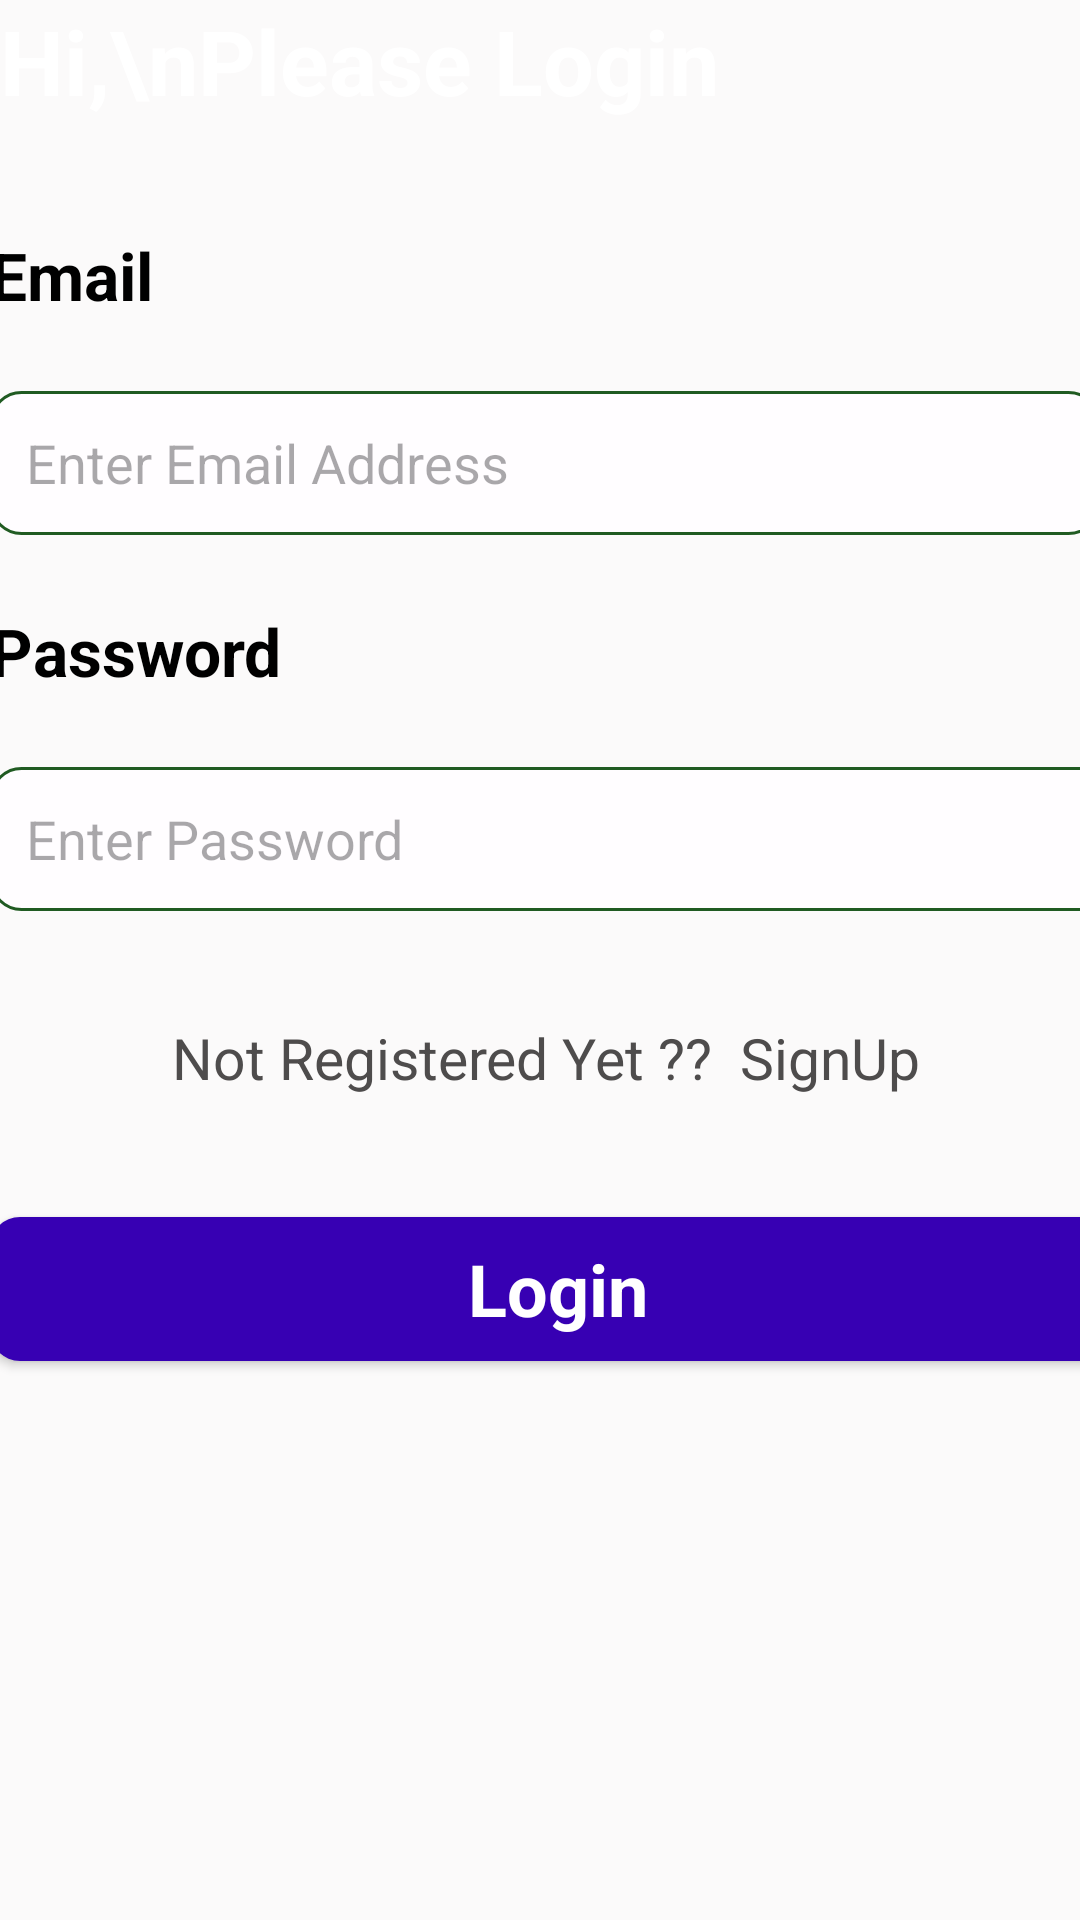

The Android layout XML behind this screen, and the referenced resources:
<!-- AndroidManifest.xml: application theme Theme.FitnessTrackerApp -->
<!-- res/layout/activity_login.xml -->
<?xml version="1.0" encoding="utf-8"?>
<androidx.constraintlayout.widget.ConstraintLayout xmlns:android="http://schemas.android.com/apk/res/android"
    xmlns:app="http://schemas.android.com/apk/res-auto"
    xmlns:tools="http://schemas.android.com/tools"
    android:id="@+id/main"
    android:layout_width="match_parent"
    android:layout_height="match_parent"
    android:background="#FBFAFA"
    tools:context=".LoginActivity">

    <ImageView
        android:id="@+id/imageView"
        android:layout_width="413dp"
        android:layout_height="267dp"
        app:srcCompat="@drawable/design_one"
        tools:ignore="MissingConstraints"
        tools:layout_editor_absoluteX="-1dp"
        tools:layout_editor_absoluteY="-37dp" />

    <TextView
        android:id="@+id/textView"
        android:layout_width="244dp"
        android:layout_height="75dp"
        android:text="Hi,\nPlease Login"
        android:textColor="#ffffff"
        android:textSize="30dp"
        android:textStyle="bold"
        tools:ignore="MissingConstraints"
        tools:layout_editor_absoluteX="16dp"
        tools:layout_editor_absoluteY="16dp" />

    <LinearLayout
        android:layout_width="394dp"
        android:layout_height="455dp"
        android:layout_marginBottom="120dp"
        android:orientation="vertical"
        app:layout_constraintBottom_toBottomOf="parent"
        app:layout_constraintEnd_toEndOf="parent"
        app:layout_constraintHorizontal_bias="0.47"
        app:layout_constraintStart_toStartOf="parent">

        <TextView
            android:id="@+id/textemail"
            android:layout_width="match_parent"
            android:layout_height="wrap_content"
            android:layout_margin="12dp"
            android:text="Email"
            android:textColor="@color/black"
            android:textSize="22sp"
            android:textStyle="bold" />

        <EditText
            android:id="@+id/editTextemail"
            android:layout_width="match_parent"
            android:layout_height="48dp"
            android:layout_margin="12dp"

            android:background="@drawable/edittext_background"
            android:ems="10"
            android:hint="Enter Email Address"
            android:inputType="text"
            android:padding="12dp"
            android:textColor="#707070"
            android:textSize="18sp" />

        <TextView
            android:id="@+id/textpassword"
            android:layout_width="match_parent"
            android:layout_height="wrap_content"
            android:layout_margin="12dp"
            android:text="Password"
            android:textColor="@color/black"
            android:textSize="22sp"
            android:textStyle="bold" />

        <EditText
            android:id="@+id/editTextpassword"
            android:layout_width="373dp"
            android:layout_height="48dp"
            android:layout_margin="12dp"
            android:background="@drawable/edittext_background"
            android:ems="10"
            android:hint="Enter Password"
            android:inputType="textPassword"
            android:padding="12dp"
            android:textColor="#707070"
            android:textSize="18sp" />


        <TextView
            android:id="@+id/textview32"
            android:layout_width="match_parent"
            android:layout_height="54dp"
            android:layout_gravity="center"
            android:layout_margin="12dp"
            android:padding="12dp"
            android:text="Not Registered Yet ??  SignUp"
            android:textAlignment="center"
            android:textColor="#4E4C4C"
            android:textSize="19sp"

            />

        <androidx.appcompat.widget.AppCompatButton
            android:id="@+id/loginbutton"
            style="@android:style/Widget.Button"
            android:layout_width="379dp"
            android:layout_height="wrap_content"
            android:layout_margin="12dp"
            android:background="@drawable/button_background"
            android:text="Login"
            android:textColor="#ffffff"
            android:textSize="24dp"
            android:textStyle="bold" />


    </LinearLayout>


</androidx.constraintlayout.widget.ConstraintLayout>
<!-- resources referenced by this layout -->
<resources>
  <color name="black">#FF000000</color>
  <!-- drawable button_background (drawable) -->
  <?xml version="1.0" encoding="utf-8"?>
  <selector xmlns:android="http://schemas.android.com/apk/res/android">
   <item>
       <shape android:shape="rectangle">
           <corners android:radius="10dp"/>
           <solid android:color="@color/purple_700"/>
       </shape>
   </item>
  </selector>
  <!-- drawable edittext_background (drawable) -->
  <?xml version="1.0" encoding="utf-8"?>
  <selector xmlns:android="http://schemas.android.com/apk/res/android">
   <item>
       <shape android:shape="rectangle">
           <solid  android:color="#FFFDFF"/>
           <corners android:radius="10dp"/>
           <stroke android:color="@color/green"
               android:width="1dp"/>
       </shape>
   </item>
  </selector>
  <style name="Theme.FitnessTrackerApp" parent="Base.Theme.FitnessTrackerApp" />
  <color name="purple_700">#FF3700B3</color>
  <color name="green">#205B22</color>
  <style name="Base.Theme.FitnessTrackerApp" parent="Theme.Material3.DayNight.NoActionBar">
          
          
  
          
          <item name="colorPrimary">@color/lavender</item>
          <item name="colorPrimaryVariant">@color/lavender</item>
          <item name="colorOnPrimary">@color/white</item>
          
          <item name="colorSecondary">@color/teal_200</item>
          <item name="colorSecondaryVariant">@color/teal_700</item>
          <item name="colorOnSecondary">@color/black</item>
          
          <item name="android:statusBarColor">?attr/colorPrimaryVariant</item>
      </style>
  <color name="lavender">#8692f7</color>
  <color name="white">#E4E0E0</color>
  <color name="teal_200">#FF03DAC5</color>
  <color name="teal_700">#FF018786</color>
</resources>
